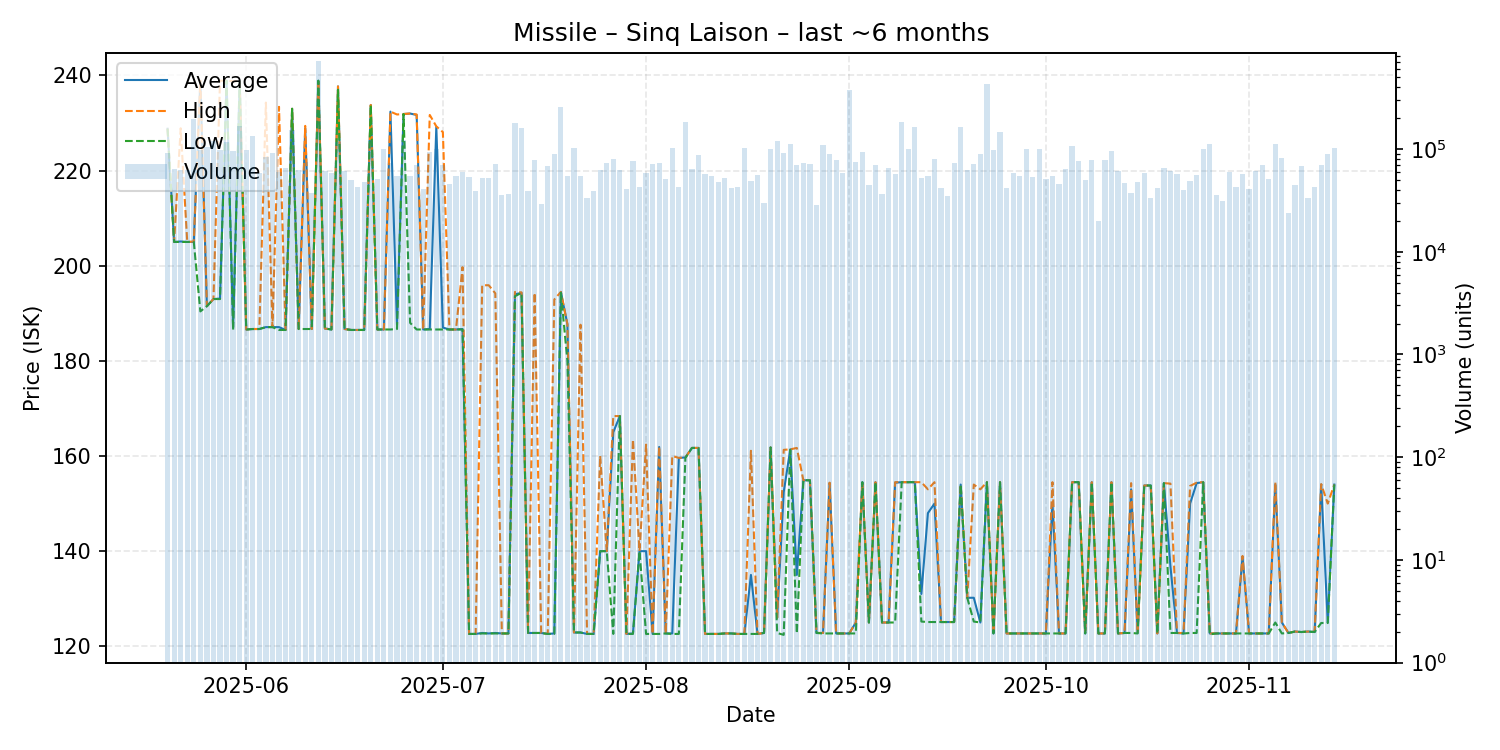

The file beside this chart, header and first rows:
date, average, highest, lowest, order_count, volume
2025-05-20, 228.8, 228.8, 228.8, 35, 91846
2025-05-21, 205.0, 205.0, 205.0, 45, 64398
2025-05-22, 205.1, 228.9, 205.0, 40, 63046
2025-05-23, 205.0, 205.0, 205.0, 43, 61990
2025-05-24, 205.0, 205.1, 205.0, 71, 195994
2025-05-25, 238.8, 238.9, 190.4, 53, 98566
2025-05-26, 191.5, 191.5, 191.5, 44, 104773
2025-05-27, 193.0, 193.0, 193.0, 47, 120547
2025-05-28, 193.1, 238.9, 193.0, 48, 97898
2025-05-29, 238.9, 238.9, 238.9, 53, 116290
2025-05-30, 187.0, 238.8, 186.5, 49, 96343
2025-05-31, 238.8, 238.8, 238.8, 53, 167638
2025-06-01, 186.6, 186.6, 186.6, 55, 97703
2025-06-02, 186.7, 186.7, 186.7, 52, 133510
2025-06-03, 186.7, 186.7, 186.7, 44, 58353
2025-06-04, 187.1, 234.3, 187.1, 54, 82817
2025-06-05, 187.1, 187.1, 187.1, 46, 90670
2025-06-06, 187.1, 233.4, 186.5, 44, 60323
2025-06-07, 186.5, 186.5, 186.5, 41, 64768
2025-06-08, 233.0, 233.0, 233.0, 46, 152144
2025-06-09, 186.7, 186.7, 186.7, 39, 62843
2025-06-10, 228.9, 229.4, 186.7, 32, 74237
2025-06-11, 186.7, 186.7, 186.7, 29, 37562
2025-06-12, 238.9, 238.9, 238.9, 51, 718970
2025-06-13, 186.8, 186.8, 186.8, 36, 61509
2025-06-14, 186.6, 186.6, 186.6, 40, 58042
2025-06-15, 237.7, 237.7, 237.0, 47, 117817
2025-06-16, 186.7, 186.7, 186.7, 36, 60867
2025-06-17, 186.5, 186.5, 186.5, 33, 49968
2025-06-18, 186.5, 186.5, 186.5, 36, 42903
2025-06-19, 186.5, 186.5, 186.5, 39, 47586
2025-06-20, 233.8, 233.8, 233.8, 41, 123639
2025-06-21, 186.6, 186.6, 186.6, 46, 51069
2025-06-22, 186.6, 186.6, 186.6, 51, 100380
2025-06-23, 232.4, 232.4, 186.6, 35, 72618
2025-06-24, 187.6, 231.8, 186.7, 28, 55197
2025-06-25, 231.9, 231.9, 231.9, 40, 122032
2025-06-26, 232.0, 232.0, 188.0, 29, 54263
2025-06-27, 231.7, 231.8, 186.6, 48, 70270
2025-06-28, 186.6, 186.6, 186.6, 33, 40474
2025-06-29, 186.7, 231.7, 186.6, 51, 92616
2025-06-30, 229.2, 229.3, 186.6, 30, 99389
2025-07-01, 187.0, 228.1, 186.6, 33, 69174
2025-07-02, 186.6, 186.6, 186.6, 37, 46105
2025-07-03, 186.6, 186.6, 186.6, 37, 54890
2025-07-04, 186.7, 199.7, 186.6, 35, 60093
2025-07-05, 122.6, 122.6, 122.6, 29, 53898
2025-07-06, 122.6, 122.6, 122.6, 31, 38852
2025-07-07, 122.8, 195.9, 122.7, 37, 52295
2025-07-08, 122.7, 195.9, 122.7, 42, 52316
2025-07-09, 122.8, 194.2, 122.7, 40, 71635
2025-07-10, 122.7, 122.7, 122.7, 39, 35635
2025-07-11, 122.7, 122.7, 122.7, 38, 36394
2025-07-12, 194.0, 194.5, 193.6, 51, 178194
2025-07-13, 194.3, 194.4, 194.3, 37, 161345
2025-07-14, 122.8, 122.8, 122.8, 33, 39369
2025-07-15, 122.8, 194.3, 122.8, 42, 77425
2025-07-16, 122.8, 122.8, 122.8, 25, 29241
2025-07-17, 122.6, 122.6, 122.6, 42, 68825
2025-07-18, 122.7, 192.9, 122.6, 30, 89095
... 119 more rows
